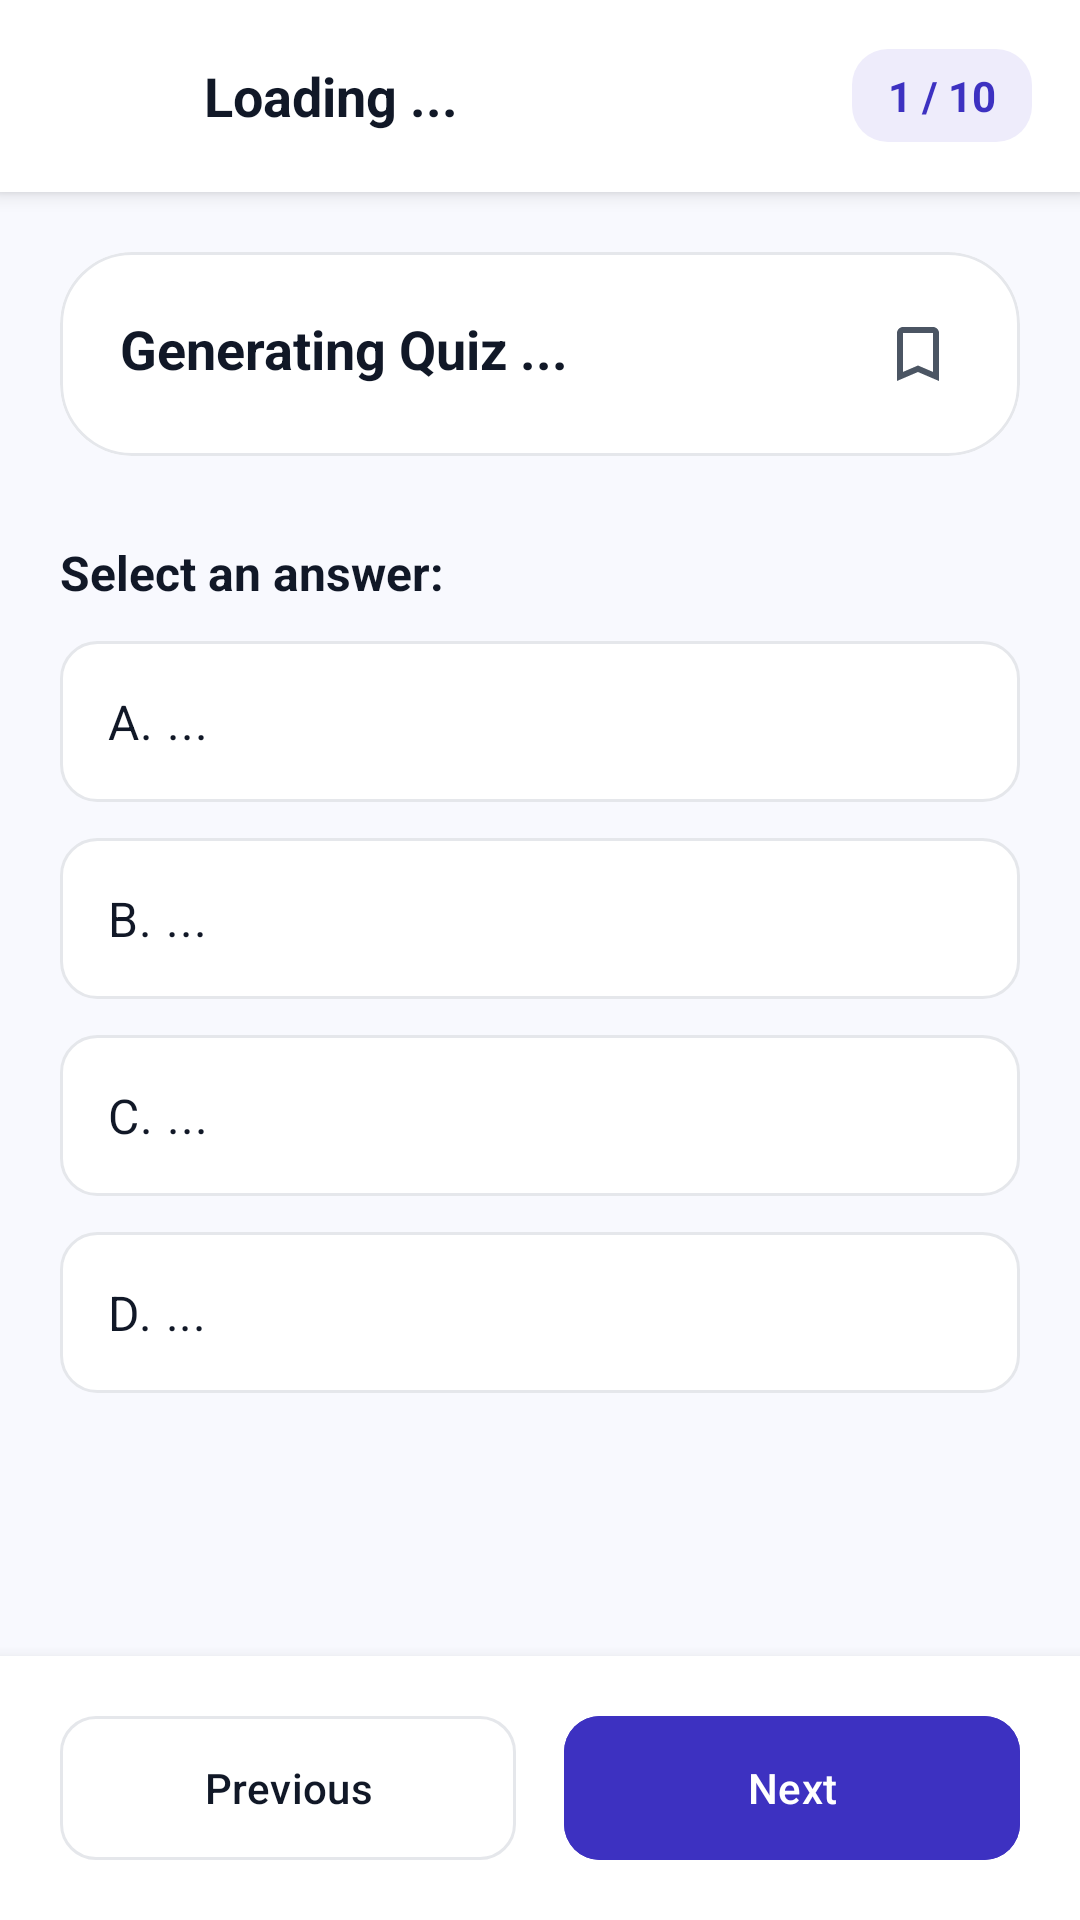

Android layout source for this screen:
<!-- AndroidManifest.xml: application theme Theme.LuminaAI -->
<!-- res/layout/activity_quiz_session.xml -->
<?xml version="1.0" encoding="utf-8"?>
<androidx.constraintlayout.widget.ConstraintLayout xmlns:android="http://schemas.android.com/apk/res/android"
    xmlns:app="http://schemas.android.com/apk/res-auto"
    xmlns:tools="http://schemas.android.com/tools"
    android:layout_width="match_parent"
    android:layout_height="match_parent"
    android:background="@color/bg_light_gray"
    android:fitsSystemWindows="true"
    tools:context=".activities.QuizSessionActivity">

    
    <LinearLayout
        android:id="@+id/quizSessionHeader"
        android:layout_width="match_parent"
        android:layout_height="wrap_content"
        android:background="@color/white"
        android:elevation="4dp"
        android:gravity="center_vertical"
        android:orientation="horizontal"
        android:paddingHorizontal="16dp"
        android:paddingVertical="12dp"
        app:layout_constraintTop_toTopOf="parent">

        <ImageButton
            android:id="@+id/btnBackToQuizHome"
            android:layout_width="40dp"
            android:layout_height="40dp"
            android:background="?attr/selectableItemBackgroundBorderless"
            android:src="@drawable/ic_arrow_back"
            app:tint="@color/text_dark" />

        <TextView
            android:id="@+id/tvQuizSessionTopic"
            android:layout_width="0dp"
            android:layout_height="wrap_content"
            android:layout_marginStart="12dp"
            android:layout_weight="1"
            android:text="Loading ..."
            android:textColor="@color/text_dark"
            android:textSize="18sp"
            android:textStyle="bold" />

        
        <TextView
            android:id="@+id/tvQuizProgress"
            android:layout_width="wrap_content"
            android:layout_height="wrap_content"
            android:background="@drawable/bg_rounded_purple_light"
            android:paddingHorizontal="12dp"
            android:paddingVertical="6dp"
            android:text="1 / 10"
            android:textColor="@color/primary_purple"
            android:textSize="14sp"
            android:textStyle="bold" />
    </LinearLayout>

    
    <androidx.core.widget.NestedScrollView
        android:layout_width="match_parent"
        android:layout_height="0dp"
        android:fillViewport="true"
        app:layout_constraintBottom_toTopOf="@id/quizActionLayout"
        app:layout_constraintTop_toBottomOf="@id/quizSessionHeader">

        <LinearLayout
            android:layout_width="match_parent"
            android:layout_height="wrap_content"
            android:orientation="vertical"
            android:padding="20dp">

            
            <com.google.android.material.card.MaterialCardView
                android:layout_width="match_parent"
                android:layout_height="wrap_content"
                app:cardBackgroundColor="@color/white"
                app:cardCornerRadius="24dp"
                app:cardElevation="0dp"
                app:strokeColor="@color/divider_color"
                app:strokeWidth="1dp">

                <RelativeLayout
                    android:layout_width="match_parent"
                    android:layout_height="wrap_content"
                    android:padding="20dp">

                    <TextView
                        android:id="@+id/tvQuestionContent"
                        android:layout_width="match_parent"
                        android:layout_height="wrap_content"
                        android:layout_toStartOf="@id/btnBookmarkQuestion"
                        android:text="Generating Quiz ..."
                        android:textColor="@color/text_dark"
                        android:textSize="18sp"
                        android:textStyle="bold" />

                    
                    <ImageButton
                        android:id="@+id/btnBookmarkQuestion"
                        android:layout_width="28dp"
                        android:layout_height="28dp"
                        android:layout_alignParentEnd="true"
                        android:background="?attr/selectableItemBackgroundBorderless"
                        android:src="@drawable/ic_bookmark_outline"
                        app:tint="@color/text_gray" />

                </RelativeLayout>
            </com.google.android.material.card.MaterialCardView>

            
            <TextView
                android:layout_width="wrap_content"
                android:layout_height="wrap_content"
                android:layout_marginTop="28dp"
                android:text="Select an answer:"
                android:textColor="@color/text_dark"
                android:textSize="16sp"
                android:textStyle="bold" />

            
            <RadioGroup
                android:id="@+id/rgAnswers"
                android:layout_width="match_parent"
                android:layout_height="wrap_content"
                android:layout_marginTop="12dp"
                android:orientation="vertical">

                <RadioButton
                    android:id="@+id/rbOptionA"
                    android:layout_width="match_parent"
                    android:layout_height="wrap_content"
                    android:layout_marginBottom="12dp"
                    android:background="@drawable/bg_radio_option"
                    android:button="@null"
                    android:padding="16dp"
                    android:text="A. ..."
                    android:textColor="@color/text_dark"
                    android:textSize="16sp" />

                <RadioButton
                    android:id="@+id/rbOptionB"
                    android:layout_width="match_parent"
                    android:layout_height="wrap_content"
                    android:layout_marginBottom="12dp"
                    android:background="@drawable/bg_radio_option"
                    android:button="@null"
                    android:padding="16dp"
                    android:text="B. ..."
                    android:textColor="@color/text_dark"
                    android:textSize="16sp" />

                <RadioButton
                    android:id="@+id/rbOptionC"
                    android:layout_width="match_parent"
                    android:layout_height="wrap_content"
                    android:layout_marginBottom="12dp"
                    android:background="@drawable/bg_radio_option"
                    android:button="@null"
                    android:padding="16dp"
                    android:text="C. ..."
                    android:textColor="@color/text_dark"
                    android:textSize="16sp" />

                <RadioButton
                    android:id="@+id/rbOptionD"
                    android:layout_width="match_parent"
                    android:layout_height="wrap_content"
                    android:background="@drawable/bg_radio_option"
                    android:button="@null"
                    android:padding="16dp"
                    android:text="D. ..."
                    android:textColor="@color/text_dark"
                    android:textSize="16sp" />
            </RadioGroup>
        </LinearLayout>
    </androidx.core.widget.NestedScrollView>

    
    <LinearLayout
        android:id="@+id/quizActionLayout"
        android:layout_width="match_parent"
        android:layout_height="wrap_content"
        android:background="@color/white"
        android:elevation="8dp"
        android:orientation="horizontal"
        android:paddingHorizontal="20dp"
        android:paddingVertical="16dp"
        app:layout_constraintBottom_toBottomOf="parent">

        <com.google.android.material.button.MaterialButton
            android:id="@+id/btnPreviousQuestion"
            style="@style/Widget.Material3.Button.OutlinedButton"
            android:layout_width="0dp"
            android:layout_height="56dp"
            android:layout_marginEnd="8dp"
            android:layout_weight="1"
            android:text="Previous"
            android:textAllCaps="false"
            android:textColor="@color/text_dark"
            app:cornerRadius="12dp"
            app:strokeColor="@color/divider_color" />

        <com.google.android.material.button.MaterialButton
            android:id="@+id/btnNextQuestion"
            android:layout_width="0dp"
            android:layout_height="56dp"
            android:layout_marginStart="8dp"
            android:layout_weight="1"
            android:backgroundTint="@color/primary_purple"
            android:text="Next"
            android:textAllCaps="false"
            android:textColor="@color/white"
            app:cornerRadius="12dp" />
    </LinearLayout>

</androidx.constraintlayout.widget.ConstraintLayout>
<!-- resources referenced by this layout -->
<resources>
  <color name="bg_light_gray">#F8F9FE</color>
  <color name="divider_color">#E5E7EB</color>
  <color name="primary_purple">#3D31C1</color>
  <color name="text_dark">#111827</color>
  <color name="text_gray">#4B5563</color>
  <color name="white">#FFFFFFFF</color>
  <!-- drawable bg_radio_option (drawable) -->
  <?xml version="1.0" encoding="utf-8"?>
  <selector xmlns:android="http://schemas.android.com/apk/res/android">
      
      <item android:state_checked="true">
          <shape android:shape="rectangle">
              <solid android:color="@color/primary_purple_light" />
              <stroke android:width="1.5dp" android:color="@color/primary_purple" />
              <corners android:radius="12dp" />
          </shape>
      </item>
      
      <item>
          <shape android:shape="rectangle">
              <solid android:color="@color/white" />
              <stroke android:width="1dp" android:color="@color/divider_color" />
              <corners android:radius="12dp" />
          </shape>
      </item>
  </selector>
  <!-- drawable bg_rounded_purple_light (drawable) -->
  <?xml version="1.0" encoding="utf-8"?>
  <shape xmlns:android="http://schemas.android.com/apk/res/android">
      <solid android:color="@color/primary_purple_light" />
      <corners android:radius="12dp" />
  </shape>
  <!-- drawable ic_bookmark_outline (drawable) -->
  <vector xmlns:android="http://schemas.android.com/apk/res/android"
      android:width="24dp"
      android:height="24dp"
      android:viewportWidth="24"
      android:viewportHeight="24">
      <path
          android:fillColor="#000000"
          android:pathData="M17,3H7c-1.1,0 -2,0.9 -2,2v16l7,-3 7,3V5c0,-1.1 -0.9,-2 -2,-2zM17,17.97l-5,-2.14 -5,2.14V5h10v12.97z"/>
  </vector>
  <style name="Theme.LuminaAI" parent="Base.Theme.LuminaAI" />
  <color name="primary_purple_light">#EEECFB</color>
  <style name="Base.Theme.LuminaAI" parent="Theme.Material3.DayNight.NoActionBar">
          
      </style>
</resources>
